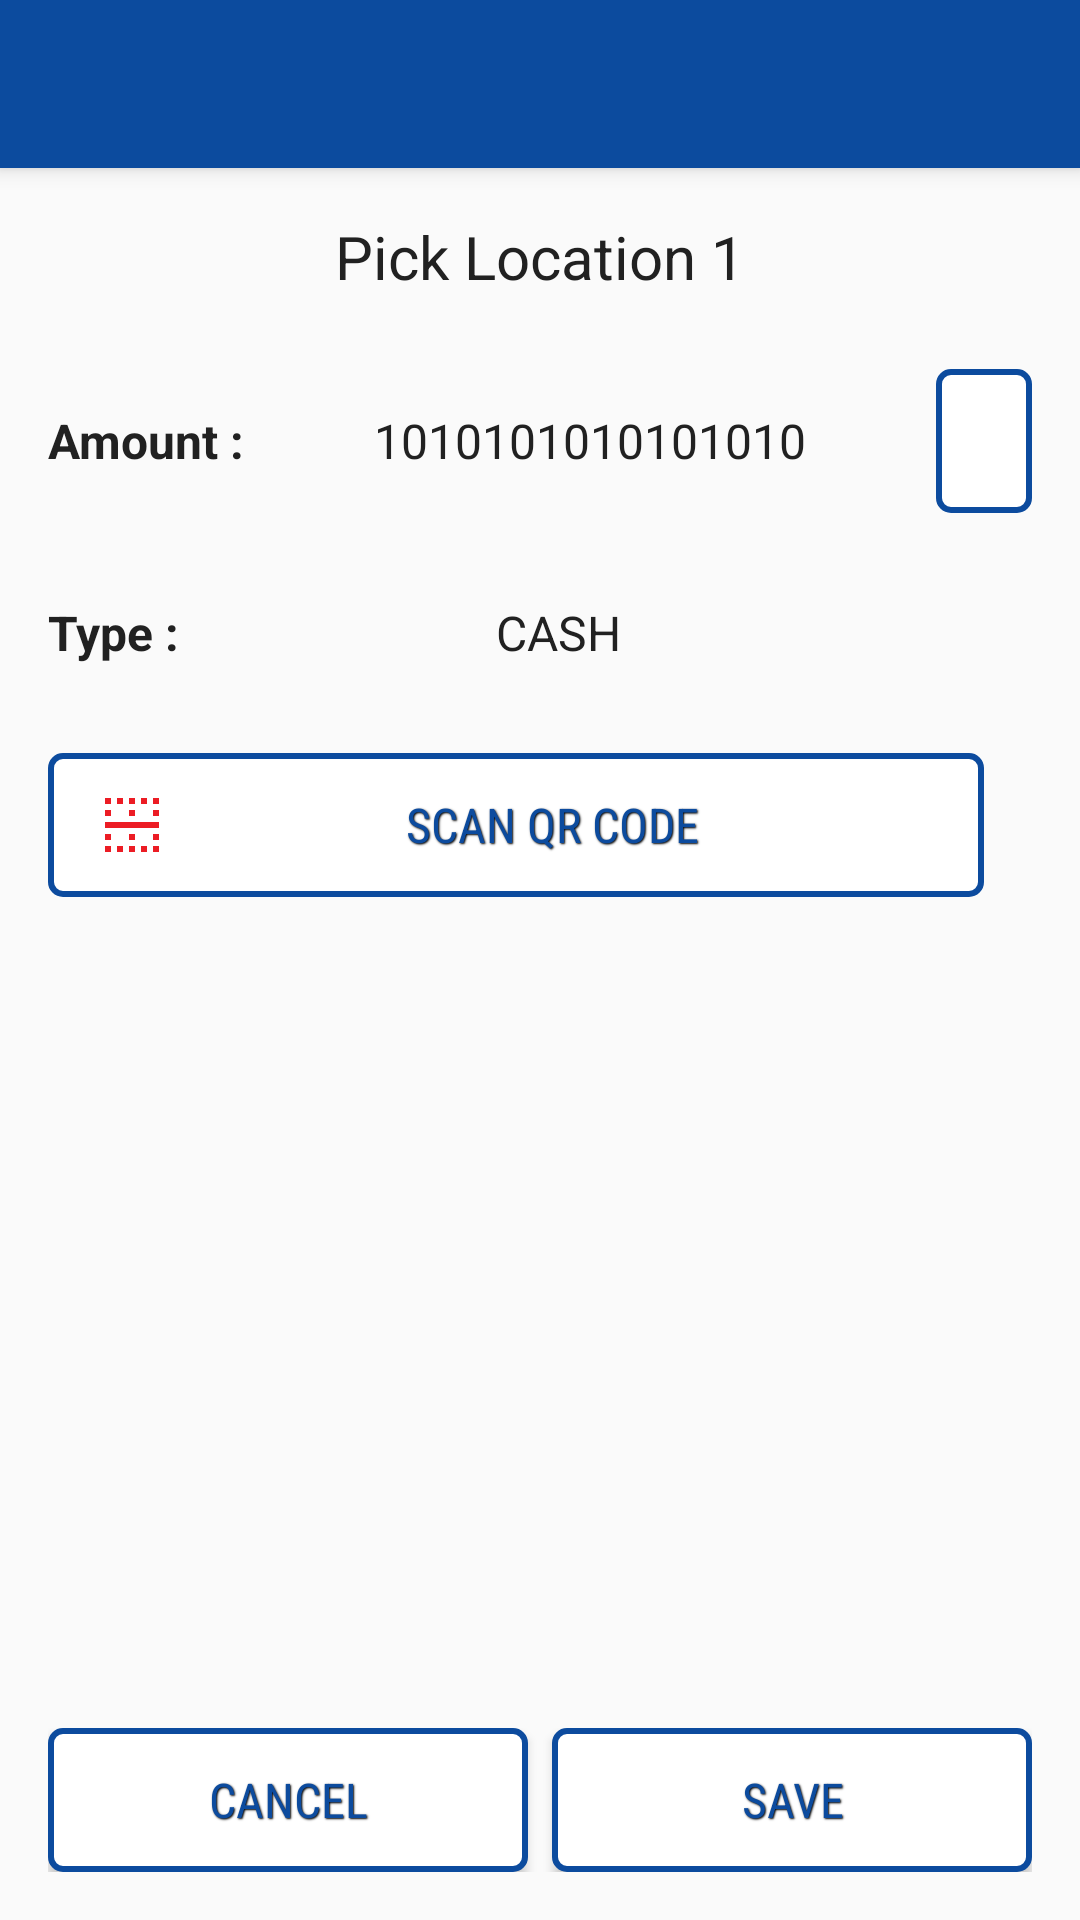

The Android layout XML behind this screen, and the referenced resources:
<!-- AndroidManifest.xml: activity theme AppTheme.NoActionBar -->
<!-- res/layout/activity_check_in.xml -->
<?xml version="1.0" encoding="utf-8"?>
<android.support.design.widget.CoordinatorLayout xmlns:android="http://schemas.android.com/apk/res/android"
    xmlns:app="http://schemas.android.com/apk/res-auto"
    xmlns:tools="http://schemas.android.com/tools"
    android:layout_width="match_parent"
    android:layout_height="match_parent"
    tools:context=".activities.CheckInActivity">

    <android.support.design.widget.AppBarLayout
        android:layout_width="match_parent"
        android:layout_height="wrap_content"
        android:theme="@style/AppTheme.AppBarOverlay">

        <android.support.v7.widget.Toolbar
            android:id="@+id/toolbar"
            android:layout_width="match_parent"
            android:layout_height="?attr/actionBarSize"
            android:background="?attr/colorPrimary"
            app:popupTheme="@style/AppTheme.PopupOverlay" />

    </android.support.design.widget.AppBarLayout>

    <RelativeLayout
        android:layout_width="match_parent"
        android:layout_height="match_parent"
        android:padding="@dimen/margin_medium_2"
        app:layout_behavior="@string/appbar_scrolling_view_behavior">

        <LinearLayout
            android:layout_width="match_parent"
            android:layout_height="match_parent"
            android:orientation="vertical">

            <TextView
                android:id="@+id/tv_name_location"
                android:layout_width="match_parent"
                android:layout_height="wrap_content"
                android:gravity="center"
                android:text="Pick Location 1"
                android:textColor="@color/primary_text"
                android:textSize="@dimen/text_regular_3x" />

            <LinearLayout
                android:layout_width="match_parent"
                android:layout_height="wrap_content"
                android:layout_marginTop="@dimen/margin_large"
                android:orientation="horizontal">

                <TextView
                    android:layout_width="wrap_content"
                    android:layout_height="match_parent"
                    android:gravity="center_vertical"
                    android:text="@string/amount"
                    android:textColor="@color/primary_text"
                    android:textSize="@dimen/text_regular_2x"
                    android:textStyle="bold" />

                <TextView
                    android:id="@+id/tv_amount"
                    android:layout_width="0dp"
                    android:layout_height="48dp"
                    android:layout_weight="1"
                    android:gravity="center"
                    android:text="1010101010101010"
                    android:textColor="@color/primary_text"
                    android:textSize="@dimen/text_regular_2x" />

                <ImageButton
                    android:id="@+id/iBtn_update_amount"
                    style="@style/PrimaryBorderButton"
                    android:layout_width="wrap_content"
                    android:layout_height="match_parent"
                    android:src="@drawable/ic_edit_black_24dp" />
            </LinearLayout>

            <LinearLayout
                android:layout_width="match_parent"
                android:layout_height="wrap_content"
                android:layout_marginTop="@dimen/margin_medium_2"
                android:orientation="horizontal">

                <TextView
                    android:layout_width="wrap_content"
                    android:layout_height="match_parent"
                    android:gravity="center_vertical"
                    android:text="@string/type"
                    android:textColor="@color/primary_text"
                    android:textSize="@dimen/text_regular_2x"
                    android:textStyle="bold" />

                <Spinner
                    android:id="@+id/sp_cash_type"
                    android:layout_width="0dp"
                    android:layout_height="48dp"
                    android:layout_marginTop="@dimen/margin_medium"
                    android:layout_weight="1"
                    android:entries="@array/cash_types"
                    android:visibility="gone" />

                <TextView
                    android:id="@+id/tv_type"
                    android:layout_width="0dp"
                    android:layout_height="48dp"
                    android:layout_weight="1"
                    android:gravity="center"
                    android:text="@string/cash"
                    android:textColor="@color/primary_text"
                    android:textSize="@dimen/text_regular_2x" />

                <ImageButton
                    style="@style/PrimaryBorderButton"
                    android:layout_width="wrap_content"
                    android:layout_height="match_parent"
                    android:src="@drawable/ic_edit_black_24dp"
                    android:visibility="invisible" />
            </LinearLayout>

            <LinearLayout
                android:layout_width="match_parent"
                android:layout_height="wrap_content"
                android:layout_marginTop="@dimen/margin_medium_2"
                android:orientation="horizontal">

                <Button
                    android:id="@+id/btn_scan_code"
                    style="@style/PrimaryBorderButton"
                    android:layout_width="0dp"
                    android:layout_height="wrap_content"
                    android:layout_weight="1"
                    android:drawableStart="@drawable/ic_border_horizontal_24dp"
                    android:text="@string/scan_code" />

                <ImageView
                    android:id="@+id/iv_code_check"
                    android:layout_width="wrap_content"
                    android:layout_height="match_parent"
                    android:padding="@dimen/margin_medium"
                    android:src="@drawable/ic_error_24dp" />
            </LinearLayout>
        </LinearLayout>

        <LinearLayout
            android:layout_width="match_parent"
            android:layout_height="wrap_content"
            android:layout_alignParentBottom="true"
            android:layout_marginTop="@dimen/margin_medium"
            android:orientation="horizontal">

            <Button
                android:id="@+id/btn_cancel"
                style="@style/PrimaryBorderButton"
                android:layout_width="0dp"
                android:layout_height="wrap_content"
                android:layout_marginEnd="@dimen/margin_small"
                android:layout_weight="1"
                android:text="@string/cancel" />

            <Button
                android:id="@+id/btn_save"
                style="@style/PrimaryBorderButton"
                android:layout_width="0dp"
                android:layout_height="wrap_content"
                android:layout_marginStart="@dimen/margin_small"
                android:layout_weight="1"
                android:text="@string/save" />
        </LinearLayout>
    </RelativeLayout>
</android.support.design.widget.CoordinatorLayout>
<!-- resources referenced by this layout -->
<resources>
  <string-array name="cash_types">
          <item>CASH</item>
          <item>E-LOAD</item>
      </string-array>
  <color name="primary_text">#212121</color>
  <dimen name="margin_large">24dp</dimen>
  <dimen name="margin_medium">8dp</dimen>
  <dimen name="margin_medium_2">16dp</dimen>
  <dimen name="margin_small">4dp</dimen>
  <dimen name="text_regular_2x">16sp</dimen>
  <dimen name="text_regular_3x">20sp</dimen>
  <!-- drawable ic_border_horizontal_24dp (drawable) -->
  <vector xmlns:android="http://schemas.android.com/apk/res/android"
          android:width="24dp"
          android:height="24dp"
          android:viewportWidth="24.0"
          android:viewportHeight="24.0">
      <path
          android:fillColor="@color/accent"
          android:pathData="M3,21h2v-2L3,19v2zM5,7L3,7v2h2L5,7zM3,17h2v-2L3,15v2zM7,21h2v-2L7,19v2zM5,3L3,3v2h2L5,3zM9,3L7,3v2h2L9,3zM17,3h-2v2h2L17,3zM13,7h-2v2h2L13,7zM13,3h-2v2h2L13,3zM19,17h2v-2h-2v2zM11,21h2v-2h-2v2zM3,13h18v-2L3,11v2zM19,3v2h2L21,3h-2zM19,9h2L21,7h-2v2zM11,17h2v-2h-2v2zM15,21h2v-2h-2v2zM19,21h2v-2h-2v2z"/>
  </vector>
  <string name="amount">Amount : </string>
  <string name="cancel">Cancel</string>
  <string name="cash">CASH</string>
  <string name="save">Save</string>
  <string name="scan_code">Scan qr code</string>
  <string name="type">Type   : </string>
  <style name="AppTheme.AppBarOverlay" parent="ThemeOverlay.AppCompat.Dark.ActionBar" />
  <style name="AppTheme.PopupOverlay" parent="ThemeOverlay.AppCompat.Light" />
  <style name="PrimaryBorderButton" parent="AppButton">
          <item name="android:background">@drawable/bg_round_primary_border</item>
          <item name="android:foreground">@drawable/bg_ripple_primary</item>
          <item name="android:textColor">@color/primary</item>
      </style>
  <style name="AppTheme.NoActionBar">
          <item name="windowActionBar">false</item>
          <item name="windowNoTitle">true</item>
      </style>
  <color name="accent">#ec1c24</color>
  <style name="AppButton">
          <item name="android:paddingLeft">@dimen/margin_medium_2</item>
          <item name="android:paddingRight">@dimen/margin_medium_2</item>
          <item name="android:textSize">@dimen/text_regular_2x</item>
          <item name="android:textColor">@color/white</item>
          <item name="android:ellipsize">end</item>
          <item name="android:maxLines">1</item>
          <item name="android:gravity">center</item>
          <item name="android:shadowColor">@color/black</item>
          <item name="android:shadowDx">1</item>
          <item name="android:shadowDy">1</item>
          <item name="android:shadowRadius">1</item>
          <item name="android:clickable">true</item>
          <item name="android:fontFamily">sans-serif-condensed</item>
      </style>
  <!-- drawable bg_round_primary_border (drawable) -->
  <?xml version="1.0" encoding="utf-8"?>
  <shape xmlns:android="http://schemas.android.com/apk/res/android"
      android:shape="rectangle">
      <solid android:color="@color/white" />
      <corners android:radius="@dimen/margin_small" />
      <stroke
          android:width="2dp"
          android:color="@color/primary" />
  </shape>
  <color name="primary">#0c4b9e</color>
  <color name="white">#FFFFFF</color>
  <color name="black">#000000</color>
</resources>
